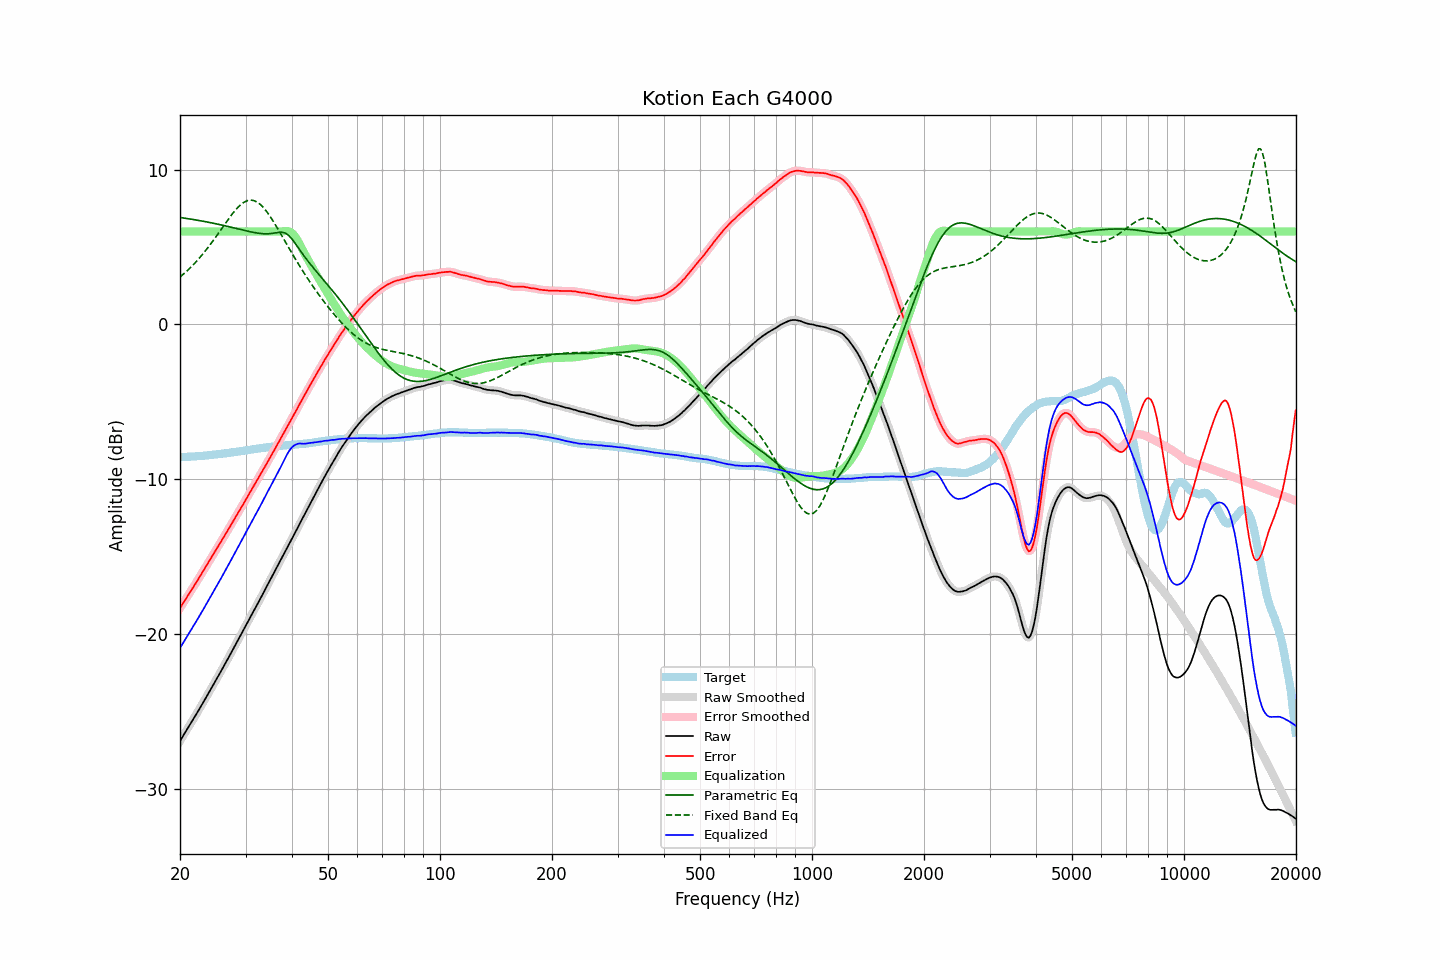

The data file committed next to this chart (first rows):
frequency, raw, error, smoothed, error_smoothed, equalization, parametric_eq, fixed_band_eq, equalized_raw, equalized_smoothed, target
20.00, -26.91, -18.33, -26.91, -18.32, 6.00, 6.90, 3.06, -20.91, -20.91, -8.58
20.20, -26.74, -18.16, -26.74, -18.16, 6.00, 6.89, 3.15, -20.74, -20.74, -8.58
20.40, -26.57, -18.00, -26.57, -18.00, 6.00, 6.87, 3.23, -20.57, -20.57, -8.57
20.61, -26.40, -17.84, -26.40, -17.83, 6.00, 6.86, 3.33, -20.40, -20.40, -8.56
20.81, -26.23, -17.67, -26.23, -17.67, 6.00, 6.84, 3.42, -20.23, -20.23, -8.56
21.02, -26.06, -17.51, -26.06, -17.50, 6.00, 6.83, 3.52, -20.06, -20.06, -8.55
21.23, -25.89, -17.34, -25.89, -17.34, 6.00, 6.81, 3.62, -19.89, -19.89, -8.55
21.44, -25.71, -17.18, -25.72, -17.18, 6.00, 6.79, 3.72, -19.71, -19.72, -8.54
21.66, -25.55, -17.02, -25.55, -17.01, 6.00, 6.78, 3.82, -19.55, -19.55, -8.53
21.87, -25.37, -16.84, -25.38, -16.85, 6.00, 6.76, 3.93, -19.37, -19.38, -8.53
22.09, -25.20, -16.69, -25.20, -16.68, 6.00, 6.74, 4.04, -19.20, -19.20, -8.52
22.31, -25.02, -16.51, -25.02, -16.51, 6.00, 6.72, 4.16, -19.02, -19.02, -8.51
22.54, -24.85, -16.34, -24.85, -16.34, 6.00, 6.71, 4.28, -18.85, -18.85, -8.51
22.76, -24.67, -16.17, -24.67, -16.17, 6.00, 6.69, 4.40, -18.67, -18.67, -8.50
22.99, -24.50, -16.01, -24.49, -16.00, 6.00, 6.67, 4.52, -18.50, -18.49, -8.49
23.22, -24.32, -15.84, -24.32, -15.84, 6.00, 6.65, 4.65, -18.32, -18.32, -8.48
23.45, -24.14, -15.67, -24.14, -15.67, 6.00, 6.63, 4.78, -18.14, -18.14, -8.47
23.69, -23.96, -15.50, -23.96, -15.50, 6.00, 6.61, 4.91, -17.96, -17.96, -8.46
23.92, -23.77, -15.33, -23.78, -15.33, 6.00, 6.59, 5.04, -17.77, -17.78, -8.45
24.16, -23.60, -15.16, -23.59, -15.15, 6.00, 6.57, 5.18, -17.60, -17.59, -8.44
24.40, -23.40, -14.98, -23.41, -14.98, 6.00, 6.55, 5.32, -17.40, -17.41, -8.43
24.65, -23.23, -14.82, -23.23, -14.81, 6.00, 6.53, 5.46, -17.23, -17.23, -8.41
24.89, -23.04, -14.64, -23.04, -14.64, 6.00, 6.51, 5.61, -17.04, -17.04, -8.40
25.14, -22.85, -14.47, -22.86, -14.47, 6.00, 6.48, 5.75, -16.85, -16.86, -8.39
25.39, -22.67, -14.29, -22.67, -14.29, 6.00, 6.46, 5.90, -16.67, -16.67, -8.38
25.65, -22.49, -14.12, -22.49, -14.12, 6.00, 6.44, 6.05, -16.49, -16.49, -8.37
25.91, -22.31, -13.96, -22.30, -13.95, 6.00, 6.42, 6.20, -16.31, -16.30, -8.35
26.16, -22.11, -13.77, -22.12, -13.78, 6.00, 6.39, 6.35, -16.11, -16.12, -8.34
26.43, -21.93, -13.60, -21.93, -13.60, 6.00, 6.37, 6.49, -15.93, -15.93, -8.33
26.69, -21.75, -13.43, -21.74, -13.43, 6.00, 6.34, 6.64, -15.75, -15.74, -8.32
26.96, -21.56, -13.26, -21.56, -13.26, 6.00, 6.32, 6.78, -15.56, -15.56, -8.30
27.23, -21.37, -13.08, -21.37, -13.08, 6.00, 6.30, 6.93, -15.37, -15.37, -8.29
27.50, -21.18, -12.91, -21.18, -12.91, 6.00, 6.27, 7.06, -15.18, -15.18, -8.27
27.77, -20.98, -12.73, -20.98, -12.73, 6.00, 6.25, 7.20, -14.98, -14.98, -8.26
28.05, -20.79, -12.55, -20.79, -12.55, 6.00, 6.22, 7.32, -14.79, -14.79, -8.24
28.33, -20.60, -12.37, -20.60, -12.37, 6.00, 6.20, 7.44, -14.60, -14.60, -8.23
28.62, -20.41, -12.20, -20.41, -12.20, 6.00, 6.17, 7.56, -14.41, -14.41, -8.21
28.90, -20.22, -12.02, -20.22, -12.02, 6.00, 6.15, 7.66, -14.22, -14.22, -8.20
29.19, -20.03, -11.85, -20.03, -11.85, 6.00, 6.12, 7.75, -14.03, -14.03, -8.18
29.48, -19.84, -11.67, -19.84, -11.67, 6.00, 6.10, 7.83, -13.84, -13.84, -8.17
29.78, -19.65, -11.50, -19.64, -11.49, 6.00, 6.07, 7.90, -13.65, -13.64, -8.15
30.08, -19.45, -11.31, -19.45, -11.31, 6.00, 6.05, 7.95, -13.45, -13.45, -8.14
30.38, -19.25, -11.13, -19.25, -11.13, 6.00, 6.02, 7.99, -13.25, -13.25, -8.12
30.68, -19.06, -10.95, -19.06, -10.95, 6.00, 6.00, 8.01, -13.06, -13.06, -8.11
30.99, -18.86, -10.77, -18.86, -10.77, 6.00, 5.98, 8.02, -12.86, -12.86, -8.09
31.30, -18.67, -10.59, -18.67, -10.59, 6.00, 5.96, 8.01, -12.67, -12.67, -8.08
31.61, -18.48, -10.42, -18.48, -10.42, 6.00, 5.94, 7.99, -12.48, -12.48, -8.06
31.93, -18.29, -10.24, -18.29, -10.24, 6.00, 5.92, 7.95, -12.29, -12.29, -8.05
32.24, -18.09, -10.07, -18.10, -10.07, 6.00, 5.90, 7.90, -12.09, -12.10, -8.03
32.57, -17.91, -9.89, -17.90, -9.89, 6.00, 5.88, 7.82, -11.91, -11.90, -8.02
32.89, -17.71, -9.71, -17.71, -9.71, 6.00, 5.87, 7.74, -11.71, -11.71, -8.00
33.22, -17.52, -9.53, -17.51, -9.53, 6.00, 5.86, 7.64, -11.52, -11.51, -7.99
33.55, -17.31, -9.35, -17.32, -9.34, 6.00, 5.85, 7.53, -11.31, -11.32, -7.97
33.89, -17.12, -9.16, -17.12, -9.16, 6.00, 5.85, 7.41, -11.12, -11.12, -7.96
34.23, -16.92, -8.98, -16.92, -8.97, 6.00, 5.85, 7.27, -10.92, -10.92, -7.94
34.57, -16.72, -8.79, -16.72, -8.79, 6.00, 5.85, 7.13, -10.72, -10.72, -7.93
34.92, -16.53, -8.61, -16.53, -8.61, 6.00, 5.86, 6.98, -10.53, -10.53, -7.92
35.27, -16.33, -8.43, -16.33, -8.42, 6.00, 5.87, 6.82, -10.33, -10.33, -7.90
35.62, -16.13, -8.24, -16.13, -8.24, 6.00, 5.88, 6.66, -10.13, -10.13, -7.89
35.97, -15.92, -8.05, -15.93, -8.05, 6.00, 5.90, 6.49, -9.92, -9.93, -7.88
... 635 more rows
